Labelled photos from "vision", an image-classification folder in Woodsy2660/weld-fusion-thesis. The possible labels are: crack, lack of fusion, porosity.

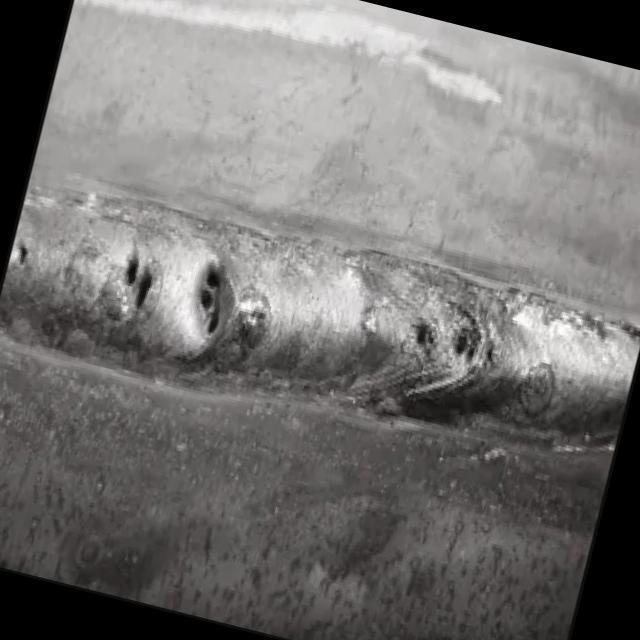
Label: lack of fusion

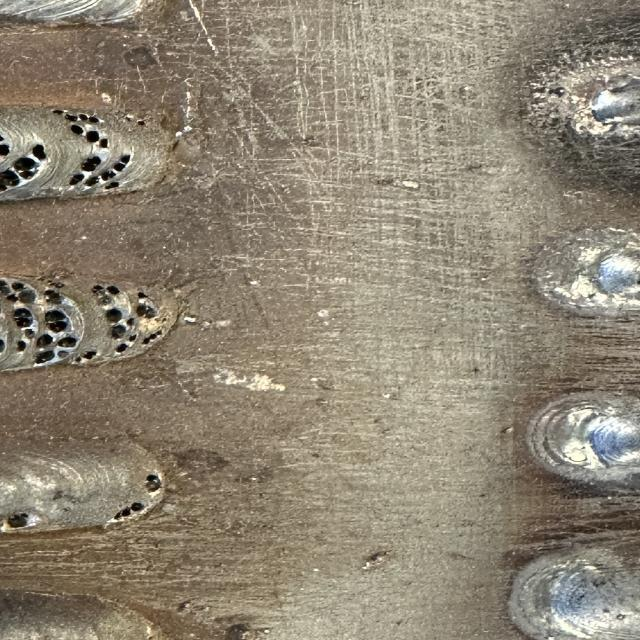
Label: lack of fusion

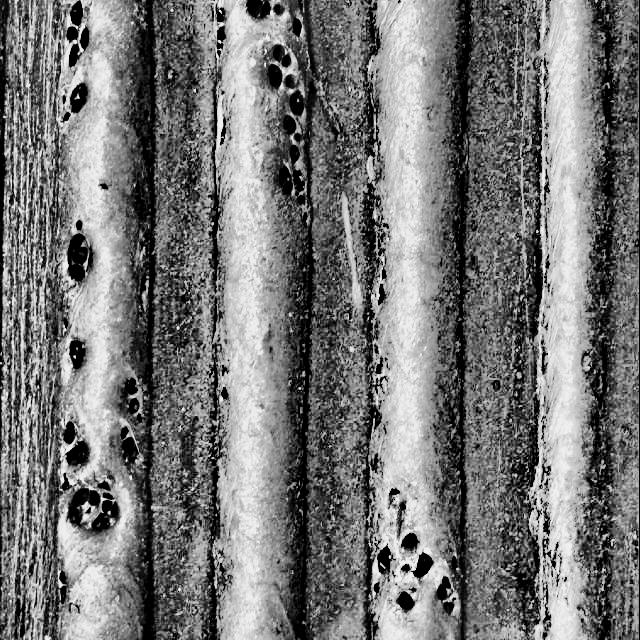
Label: porosity

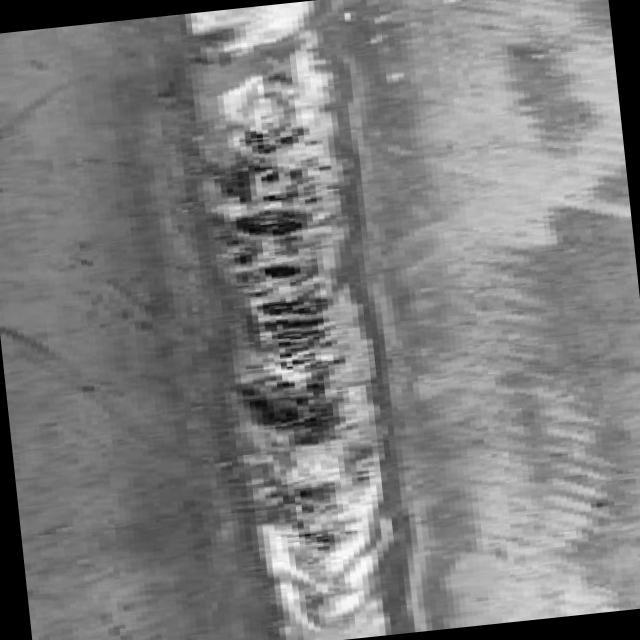
Label: lack of fusion

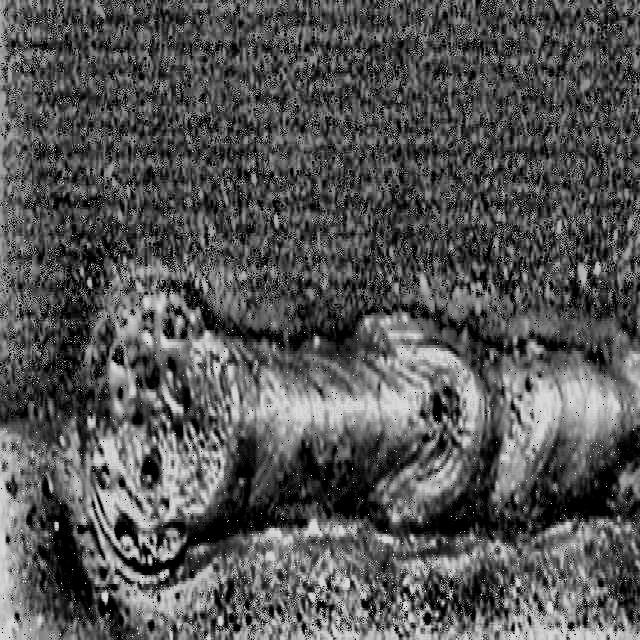
Label: porosity

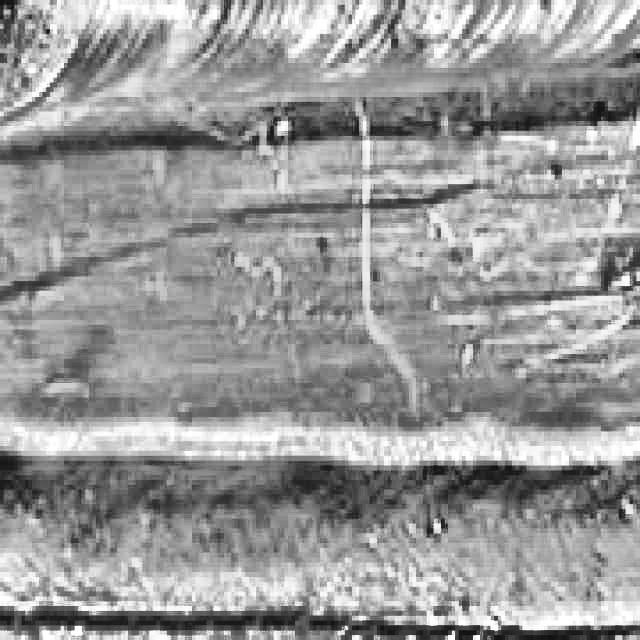
Label: crack
